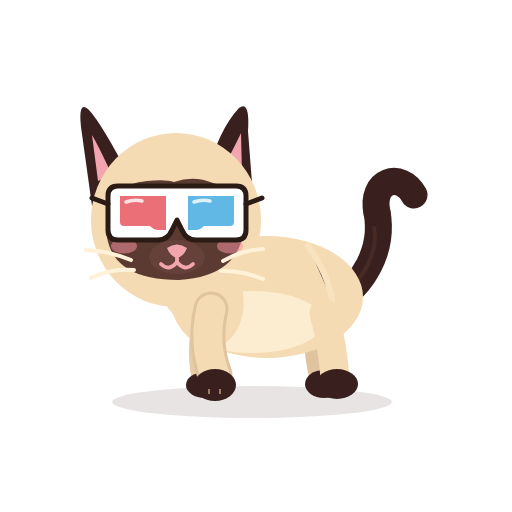
t = 0.00 s
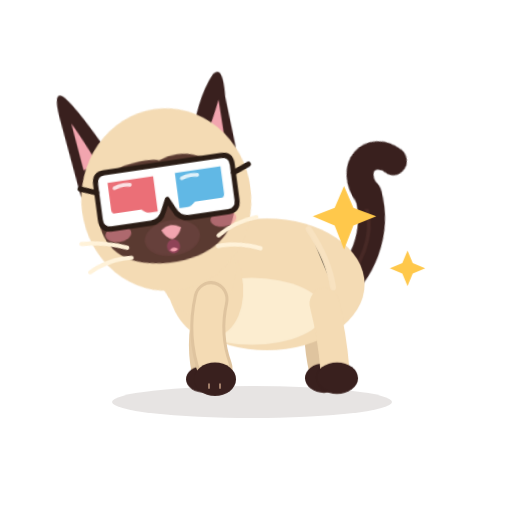
t = 0.52 s
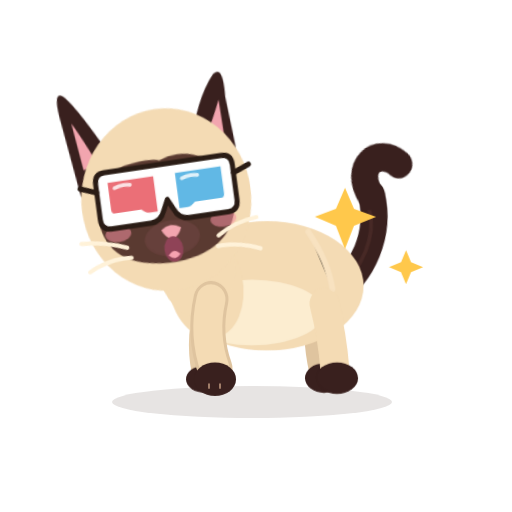
t = 1.02 s
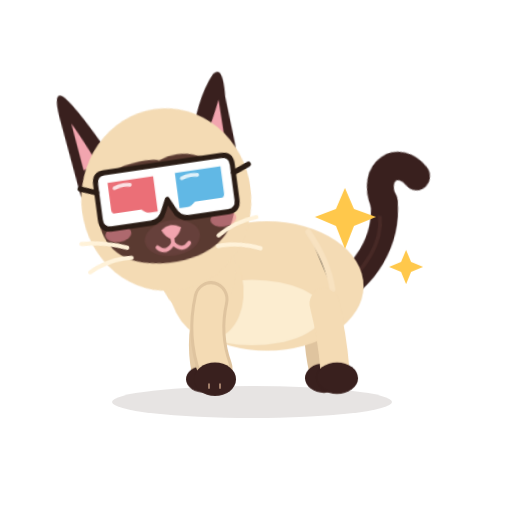
t = 1.54 s
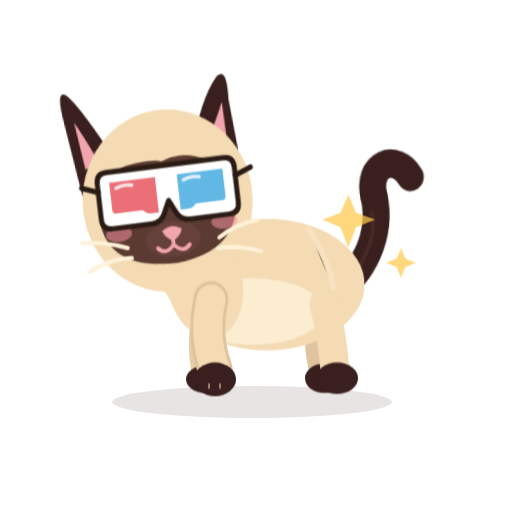
t = 2.05 s
t = 2.60 s: frame unchanged from t = 0.00 s, image omitted

The animated SVG that drew these frames (rendered in a browser with its animation timeline set to each time). Animation: 12 CSS @keyframes rules; one cycle of 2.60 s.

<?xml version="1.0" encoding="UTF-8"?>
<svg xmlns="http://www.w3.org/2000/svg" viewBox="0 0 512 512" width="512" height="512" role="img" aria-label="Azami est fière (lunettes 3D)">
<title>Azami est fière (lunettes 3D)</title><desc>Azami bombe le torse, ça brille.</desc>
<style><![CDATA[
*{animation-fill-mode:both}
#character{transform-box:view-box;transform-origin:255px 402px}#core{transform-box:view-box;transform-origin:268px 330px}#neck{transform-box:view-box;transform-origin:196px 300px}#head{transform-box:view-box;transform-origin:178px 290px}#ear-left{transform-box:view-box;transform-origin:112px 170px}#ear-right{transform-box:view-box;transform-origin:231px 170px}#tail{transform-box:view-box;transform-origin:339px 296px}#tail-tip{transform-box:view-box;transform-origin:377px 214px}#eye-l{transform-box:view-box;transform-origin:146px 211px}#eye-r{transform-box:view-box;transform-origin:207px 211px}#pupils-l{transform-box:view-box;transform-origin:146px 211px}#pupils-r{transform-box:view-box;transform-origin:207px 211px}#mouth-open{transform-box:view-box;transform-origin:177px 262px}#blush{transform-box:view-box;transform-origin:177px 245px}#whiskers{transform-box:view-box;transform-origin:177px 262px}#front-near{transform-box:view-box;transform-origin:211px 312px}#front-far{transform-box:view-box;transform-origin:210px 312px}#back-near{transform-box:view-box;transform-origin:324px 316px}#back-far{transform-box:view-box;transform-origin:320px 316px}#Pglory{transform-box:view-box;transform-origin:369.0px 236.0px}#g3d{transform-box:view-box;transform-origin:177px 213px}
#Pglory{opacity:0}#eyes-blink{opacity:0}#eyes-happy{opacity:0}#mouth-open{opacity:0}
#character{animation:k-character 2.6s 1 both}
@keyframes k-character{0.0%{transform:translate(0px,0px) rotate(0deg) scale(1,1);opacity:1;animation-timing-function:linear}3.846%{transform:translate(0px,0px) rotate(0deg) scale(1,1);opacity:1;animation-timing-function:cubic-bezier(.5,0,.75,0)}7.692%{transform:translate(0px,0px) rotate(0deg) scale(1.03,0.95);opacity:1;animation-timing-function:cubic-bezier(.34,1.56,.64,1)}19.231%{transform:translate(0px,-5px) rotate(0deg) scale(1,1.05);opacity:1;animation-timing-function:linear}73.077%{transform:translate(0px,-5px) rotate(0deg) scale(1,1.05);opacity:1;animation-timing-function:cubic-bezier(.5,0,.75,0)}88.462%{transform:translate(0px,0px) rotate(0deg) scale(1,1);opacity:1;animation-timing-function:linear}100.0%{transform:translate(0px,0px) rotate(0deg) scale(1,1);opacity:1;animation-timing-function:linear}}
#head{animation:k-head 2.6s 1 both}
@keyframes k-head{0.0%{transform:translate(0px,0px) rotate(0deg) scale(1,1);opacity:1;animation-timing-function:linear}3.846%{transform:translate(0px,0px) rotate(0deg) scale(1,1);opacity:1;animation-timing-function:cubic-bezier(.34,1.56,.64,1)}15.385%{transform:translate(0px,-7px) rotate(-8deg) scale(1,1);opacity:1;animation-timing-function:linear}69.231%{transform:translate(0px,-7px) rotate(-8deg) scale(1,1);opacity:1;animation-timing-function:cubic-bezier(.5,0,.75,0)}84.615%{transform:translate(0px,0px) rotate(0deg) scale(1,1);opacity:1;animation-timing-function:linear}100.0%{transform:translate(0px,0px) rotate(0deg) scale(1,1);opacity:1;animation-timing-function:linear}}
#eye-l{animation:k-eye-l 2.6s 1 both}
@keyframes k-eye-l{0.0%{transform:translate(0px,0px) rotate(0deg) scale(1,1);opacity:1;animation-timing-function:linear}10.0%{transform:translate(0px,0px) rotate(0deg) scale(1,1);opacity:1;animation-timing-function:cubic-bezier(.5,0,.75,0)}11.538%{transform:translate(0px,0px) rotate(0deg) scale(1.03,0.3);opacity:1;animation-timing-function:steps(1,end)}12.308%{transform:translate(0px,0px) rotate(0deg) scale(1.03,0.1);opacity:0;animation-timing-function:linear}69.231%{transform:translate(0px,0px) rotate(0deg) scale(1.03,0.1);opacity:0;animation-timing-function:steps(1,end)}70.0%{transform:translate(0px,0px) rotate(0deg) scale(1.04,0.4);opacity:1;animation-timing-function:cubic-bezier(.34,1.56,.64,1)}74.615%{transform:translate(0px,0px) rotate(0deg) scale(1,1);opacity:1;animation-timing-function:linear}100.0%{transform:translate(0px,0px) rotate(0deg) scale(1,1);opacity:1;animation-timing-function:linear}}
#eye-r{animation:k-eye-r 2.6s 1 both}
@keyframes k-eye-r{0.0%{transform:translate(0px,0px) rotate(0deg) scale(1,1);opacity:1;animation-timing-function:linear}10.0%{transform:translate(0px,0px) rotate(0deg) scale(1,1);opacity:1;animation-timing-function:cubic-bezier(.5,0,.75,0)}11.538%{transform:translate(0px,0px) rotate(0deg) scale(1.03,0.3);opacity:1;animation-timing-function:steps(1,end)}12.308%{transform:translate(0px,0px) rotate(0deg) scale(1.03,0.1);opacity:0;animation-timing-function:linear}69.231%{transform:translate(0px,0px) rotate(0deg) scale(1.03,0.1);opacity:0;animation-timing-function:steps(1,end)}70.0%{transform:translate(0px,0px) rotate(0deg) scale(1.04,0.4);opacity:1;animation-timing-function:cubic-bezier(.34,1.56,.64,1)}74.615%{transform:translate(0px,0px) rotate(0deg) scale(1,1);opacity:1;animation-timing-function:linear}100.0%{transform:translate(0px,0px) rotate(0deg) scale(1,1);opacity:1;animation-timing-function:linear}}
#eyes-happy{animation:k-eyes-happy 2.6s 1 both}
@keyframes k-eyes-happy{0.0%{transform:translate(0px,0px) rotate(0deg) scale(1,1);opacity:0;animation-timing-function:linear}11.538%{transform:translate(0px,0px) rotate(0deg) scale(1,1);opacity:0;animation-timing-function:steps(1,end)}12.308%{transform:translate(0px,0px) rotate(0deg) scale(1,1);opacity:1;animation-timing-function:steps(1,end)}70.0%{transform:translate(0px,0px) rotate(0deg) scale(1,1);opacity:0;animation-timing-function:steps(1,end)}100.0%{transform:translate(0px,0px) rotate(0deg) scale(1,1);opacity:0;animation-timing-function:linear}}
#mouth-smile{animation:k-mouth-smile 2.6s 1 both}
@keyframes k-mouth-smile{0.0%{transform:translate(0px,0px) rotate(0deg) scale(1,1);opacity:1;animation-timing-function:linear}11.538%{transform:translate(0px,0px) rotate(0deg) scale(1,1);opacity:1;animation-timing-function:steps(1,end)}12.308%{transform:translate(0px,0px) rotate(0deg) scale(1,1);opacity:0;animation-timing-function:steps(1,end)}58.462%{transform:translate(0px,0px) rotate(0deg) scale(1,1);opacity:1;animation-timing-function:linear}100.0%{transform:translate(0px,0px) rotate(0deg) scale(1,1);opacity:1;animation-timing-function:linear}}
#mouth-open{animation:k-mouth-open 2.6s 1 both}
@keyframes k-mouth-open{0.0%{transform:translate(0px,0px) rotate(0deg) scale(0.3,0.3);opacity:0;animation-timing-function:steps(1,end)}11.154%{transform:translate(0px,0px) rotate(0deg) scale(0.3,0.3);opacity:0;animation-timing-function:steps(1,end)}11.538%{transform:translate(0px,0px) rotate(0deg) scale(0.55,0.45);opacity:1;animation-timing-function:cubic-bezier(.45,0,.55,1)}15.0%{transform:translate(0px,0px) rotate(0deg) scale(0.9,1.0);opacity:1;animation-timing-function:cubic-bezier(.45,0,.55,1)}19.231%{transform:translate(0px,0px) rotate(0deg) scale(0.55,0.45);opacity:1;animation-timing-function:cubic-bezier(.45,0,.55,1)}22.692%{transform:translate(0px,0px) rotate(0deg) scale(0.9,1.0);opacity:1;animation-timing-function:cubic-bezier(.45,0,.55,1)}26.923%{transform:translate(0px,0px) rotate(0deg) scale(0.55,0.45);opacity:1;animation-timing-function:cubic-bezier(.45,0,.55,1)}30.385%{transform:translate(0px,0px) rotate(0deg) scale(0.63,0.7);opacity:1;animation-timing-function:cubic-bezier(.45,0,.55,1)}34.615%{transform:translate(0px,0px) rotate(0deg) scale(0.55,0.45);opacity:1;animation-timing-function:cubic-bezier(.45,0,.55,1)}38.077%{transform:translate(0px,0px) rotate(0deg) scale(0.9,1.0);opacity:1;animation-timing-function:cubic-bezier(.45,0,.55,1)}42.308%{transform:translate(0px,0px) rotate(0deg) scale(0.55,0.45);opacity:1;animation-timing-function:cubic-bezier(.45,0,.55,1)}45.769%{transform:translate(0px,0px) rotate(0deg) scale(0.9,1.0);opacity:1;animation-timing-function:cubic-bezier(.45,0,.55,1)}50.0%{transform:translate(0px,0px) rotate(0deg) scale(0.55,0.45);opacity:1;animation-timing-function:cubic-bezier(.45,0,.55,1)}53.462%{transform:translate(0px,0px) rotate(0deg) scale(0.63,0.7);opacity:1;animation-timing-function:cubic-bezier(.45,0,.55,1)}57.692%{transform:translate(0px,0px) rotate(0deg) scale(0.5,0.4);opacity:1;animation-timing-function:steps(1,end)}58.462%{transform:translate(0px,0px) rotate(0deg) scale(0.3,0.3);opacity:0;animation-timing-function:linear}100.0%{transform:translate(0px,0px) rotate(0deg) scale(1,1);opacity:0;animation-timing-function:linear}}
#Pglory{animation:k-Pglory 2.6s 1 both}
@keyframes k-Pglory{0.0%{transform:translate(0px,0px) rotate(0deg) scale(1,1);opacity:0;animation-timing-function:linear}11.538%{transform:translate(0px,0px) rotate(0deg) scale(0.3,0.3);opacity:0;animation-timing-function:steps(1,end)}12.308%{transform:translate(0px,0px) rotate(0deg) scale(0.4,0.4);opacity:1;animation-timing-function:cubic-bezier(.34,1.56,.64,1)}23.077%{transform:translate(0px,0px) rotate(0deg) scale(1,1);opacity:1;animation-timing-function:linear}23.077%{transform:translate(0px,0px) rotate(0deg) scale(1,1);opacity:1;animation-timing-function:cubic-bezier(.34,1.56,.64,1)}30.769%{transform:translate(0px,0px) rotate(8deg) scale(1.2,1.2);opacity:1;animation-timing-function:cubic-bezier(.2,.8,.3,1)}42.308%{transform:translate(0px,0px) rotate(0deg) scale(1,1);opacity:1;animation-timing-function:cubic-bezier(.34,1.56,.64,1)}50.0%{transform:translate(0px,0px) rotate(-6deg) scale(1.2,1.2);opacity:1;animation-timing-function:cubic-bezier(.2,.8,.3,1)}61.538%{transform:translate(0px,0px) rotate(0deg) scale(1,1);opacity:1;animation-timing-function:linear}73.077%{transform:translate(0px,0px) rotate(0deg) scale(1,1);opacity:1;animation-timing-function:cubic-bezier(.5,0,.75,0)}80.769%{transform:translate(0px,0px) rotate(0deg) scale(0.5,0.5);opacity:0;animation-timing-function:linear}100.0%{transform:translate(0px,0px) rotate(0deg) scale(1,1);opacity:0;animation-timing-function:linear}}
#tail-tip{animation:k-tail-tip 2.6s 1 both}
@keyframes k-tail-tip{0.0%{transform:translate(0px,0px) rotate(0deg) scale(1,1);opacity:1;animation-timing-function:linear}3.846%{transform:translate(0px,0px) rotate(0deg) scale(1,1);opacity:1;animation-timing-function:cubic-bezier(.34,1.56,.64,1)}15.385%{transform:translate(0px,0px) rotate(-20deg) scale(1,1);opacity:1;animation-timing-function:cubic-bezier(.45,0,.55,1)}69.231%{transform:translate(0px,0px) rotate(-16deg) scale(1,1);opacity:1;animation-timing-function:cubic-bezier(.2,.8,.3,1)}84.615%{transform:translate(0px,0px) rotate(0deg) scale(1,1);opacity:1;animation-timing-function:linear}100.0%{transform:translate(0px,0px) rotate(0deg) scale(1,1);opacity:1;animation-timing-function:linear}}
#core{animation:c-core 1.3s 2 both}
@keyframes c-core{0.0%{transform:translate(0px,0px) rotate(0deg) scale(1,1);opacity:1;animation-timing-function:cubic-bezier(.45,0,.55,1)}47.0%{transform:translate(0px,-1.5px) rotate(0deg) scale(1.018,1.03);opacity:1;animation-timing-function:cubic-bezier(.45,0,.55,1)}100.0%{transform:translate(0px,0px) rotate(0deg) scale(1,1);opacity:1;animation-timing-function:cubic-bezier(.45,0,.55,1)}}
#neck{animation:c-neck 1.3s 2 both}
@keyframes c-neck{0.0%{transform:translate(0px,0px) rotate(0deg) scale(1,1);opacity:1;animation-timing-function:cubic-bezier(.45,0,.55,1)}47.0%{transform:translate(0px,-1.8px) rotate(0deg) scale(1,1);opacity:1;animation-timing-function:cubic-bezier(.45,0,.55,1)}100.0%{transform:translate(0px,0px) rotate(0deg) scale(1,1);opacity:1;animation-timing-function:cubic-bezier(.45,0,.55,1)}}
#tail{animation:c-tail 2.6s 1 both}
@keyframes c-tail{0.0%{transform:translate(0px,0px) rotate(0deg) scale(1,1);opacity:1;animation-timing-function:cubic-bezier(.45,0,.55,1)}28.0%{transform:translate(0px,0px) rotate(-7deg) scale(1,1);opacity:1;animation-timing-function:cubic-bezier(.45,0,.55,1)}58.0%{transform:translate(0px,0px) rotate(5deg) scale(1,1);opacity:1;animation-timing-function:cubic-bezier(.45,0,.55,1)}80.0%{transform:translate(0px,0px) rotate(-2deg) scale(1,1);opacity:1;animation-timing-function:cubic-bezier(.45,0,.55,1)}100.0%{transform:translate(0px,0px) rotate(0deg) scale(1,1);opacity:1;animation-timing-function:cubic-bezier(.45,0,.55,1)}}
@media(prefers-reduced-motion:reduce){*{animation:none!important}}
]]></style>


<g id="ground-shadow"><ellipse cx="252" cy="402" rx="140" ry="16" fill="#39201E" opacity=".12"/></g>
<g id="character">
  <g id="tail">
    <path d="M334 302 C363 286 384 250 377 212" stroke="#39201E" stroke-width="27" stroke-linecap="round" fill="none"/>
    <path d="M336 302 C365 279 379 251 374 226" stroke="#6B403A" stroke-width="4" stroke-linecap="round" fill="none" opacity=".28"/>
    <g id="tail-tip"><path d="M377 213 C370 180 401 171 414 195" stroke="#39201E" stroke-width="27" stroke-linecap="round" fill="none"/></g>
  </g>
  <g id="back-far"><path d="M320 313 Q314 343 322 376" stroke="#DFC49F" stroke-width="26" fill="none" stroke-linecap="round"/><ellipse cx="324" cy="384" rx="19" ry="14" fill="#39201E"/></g>
  <g id="front-far"><path d="M210 309 Q198 344 205 377" stroke="#E6CCA7" stroke-width="27" fill="none" stroke-linecap="round"/><ellipse cx="205" cy="385" rx="19" ry="13" fill="#39201E"/></g>
  <g id="core">
    <ellipse cx="267" cy="297" rx="96" ry="61" fill="#F4DBB4"/>
    <ellipse cx="252" cy="322" rx="71" ry="31" fill="#FFF2D9" opacity=".78"/>
    <ellipse cx="206" cy="296" rx="37" ry="51" transform="rotate(-12 206 296)" fill="#F4DBB4"/>
    <path d="M308 246 Q328 274 332 300" stroke="#F9E4C3" stroke-width="6" opacity=".8" stroke-linecap="round"/>
  </g>
  <g id="back-near"><path d="M324 313 Q332 342 335 377" stroke="#F4DBB4" stroke-width="29" fill="none" stroke-linecap="round"/><ellipse cx="337" cy="384" rx="21" ry="15" fill="#39201E"/></g>
  <g id="neck"><ellipse cx="196" cy="276" rx="39" ry="51" transform="rotate(-10 196 276)" fill="#F4DBB4"/></g>
  <g id="head">
    <g id="ear-left"><path d="M130 178 Q102 124 89 110 Q78 99 81 127 L92 206Z" fill="#39201E"/><path d="M112 175 Q98 145 92 135 L98 181Z" fill="#F2A5AF"/></g>
    <g id="ear-right"><path d="M206 177 Q219 129 239 108 Q250 100 248 131 L253 196Z" fill="#39201E"/><path d="M220 174 Q235 146 241 133 L242 176Z" fill="#F2A5AF"/></g>
    <ellipse cx="176" cy="220" rx="85" ry="87" fill="#F4DBB4"/>
    <path d="M107 220 Q110 184 147 181 Q166 179 174 182 Q194 175 213 183 Q245 190 244 226 Q241 276 179 280 Q114 280 107 237 Q106 229 107 220Z" fill="#5A3A31"/>
    <g id="blush"><ellipse cx="124" cy="246" rx="13" ry="7.5" fill="#F48FA0" opacity=".55"/><ellipse cx="230" cy="246" rx="13" ry="7.5" fill="#F48FA0" opacity=".55"/></g>
    <g id="eye-l"><g transform="translate(146 211)"><g id="pupils-l"><ellipse rx="23" ry="26" fill="#78C8F0"/><ellipse cx="1" cy="4" rx="16" ry="19" fill="#163C5C"/>
      <ellipse cx="0" cy="12" rx="12" ry="6" fill="#4E9FCF" opacity=".55"/><circle cx="-6" cy="-9" r="8" fill="#FFFFFF"/><circle cx="8" cy="8" r="3.6" fill="#FFFFFF"/><circle cx="-11" cy="5" r="1.8" fill="#FFFFFF" opacity=".9"/></g></g></g>
    <g id="eye-r"><g transform="translate(207 211)"><g id="pupils-r"><ellipse rx="23" ry="26" fill="#78C8F0"/><ellipse cx="1" cy="4" rx="16" ry="19" fill="#163C5C"/>
      <ellipse cx="0" cy="12" rx="12" ry="6" fill="#4E9FCF" opacity=".55"/><circle cx="-6" cy="-9" r="8" fill="#FFFFFF"/><circle cx="8" cy="8" r="3.6" fill="#FFFFFF"/><circle cx="-11" cy="5" r="1.8" fill="#FFFFFF" opacity=".9"/></g></g></g>
    <g id="eyes-blink"><path d="M126 213 Q146 219 166 213 M187 213 Q207 219 228 213" stroke="#FFF2D9" stroke-width="7" stroke-linecap="round" fill="none"/></g>
    <g id="eyes-happy"><path d="M127 218 Q146 194 165 218 M188 218 Q207 194 226 218" stroke="#FFF2D9" stroke-width="7.5" stroke-linecap="round" fill="none"/></g>
    <ellipse cx="177" cy="257" rx="28" ry="17" fill="#66403B"/>
    <path d="M167 248 Q177 241 187 248 Q184 256 177 258 Q170 256 167 248Z" fill="#F2A5AF"/>
    <g id="mouth-smile" stroke="#F2A5AF" stroke-width="3.8" stroke-linecap="round" fill="none"><path d="M177 257 V262 M177 262 Q169 272 161 264 M177 262 Q185 272 193 264"/></g>
    <g id="mouth-open"><ellipse cx="177" cy="268" rx="11" ry="13" fill="#8F4357"/><path d="M170 274 Q177 266 184 274 Q177 281 170 274Z" fill="#F6A2B0"/></g>
    <g id="whiskers" stroke="#FFF2D9" stroke-width="4" stroke-linecap="round" fill="none"><path d="M131 260 Q109 251 86 250 M134 270 Q111 268 91 278 M223 261 Q242 250 263 249 M221 271 Q241 270 263 279"/></g>
    <g id="g3d"><path d="M108 196 Q108 186 118 186 L236 186 Q246 186 246 196 L246 230 Q246 240 236 240 L196 240 Q186 240 182 230 L177 220 L172 230 Q168 240 158 240 L118 240 Q108 240 108 230 Z" fill="#FFFFFF" stroke="#2A1C15" stroke-width="5" stroke-linejoin="round"/>
<path d="M120 196 L166 196 L166 230 L158 230 Q154 230 150 226 L124 226 Q120 226 120 222 Z" fill="#E7505A" fill-opacity=".82"/>
<path d="M188 196 L234 196 L234 222 Q234 226 230 226 L204 226 Q200 230 196 230 L188 230 Z" fill="#3FA9E0" fill-opacity=".82"/>
<path d="M126 202 Q134 199 142 201" stroke="#FFFFFF" stroke-width="3.5" stroke-linecap="round" fill="none" opacity=".8"/><path d="M194 202 Q202 199 210 201" stroke="#FFFFFF" stroke-width="3.5" stroke-linecap="round" fill="none" opacity=".8"/>
<path d="M108 204 L92 198 M246 204 L262 198" stroke="#2A1C15" stroke-width="5" stroke-linecap="round"/></g>
  </g>
  <g id="front-near"><path d="M211 309 Q203 343 215 375" stroke="#DFC49F" stroke-width="35" fill="none" stroke-linecap="round"/><path d="M211 309 Q203 343 215 375" stroke="#F4DBB4" stroke-width="29" fill="none" stroke-linecap="round"/><ellipse cx="215" cy="385" rx="21" ry="16" fill="#39201E"/><path d="M209 389 L209 394 M220 389 L220 394" stroke="#F2C8A5" stroke-width="2" opacity=".56"/></g>
  
</g>
<g id="Pglory"><g id="prop-glory"><path d="M345 188l9 21 22 8 -22 9 -9 23 -9 -23 -21 -9 21 -8Z M406 250l5 12 12 5 -12 5 -5 12 -5 -12 -12 -5 12 -5Z" fill="#FFC84B" /></g></g>

</svg>
